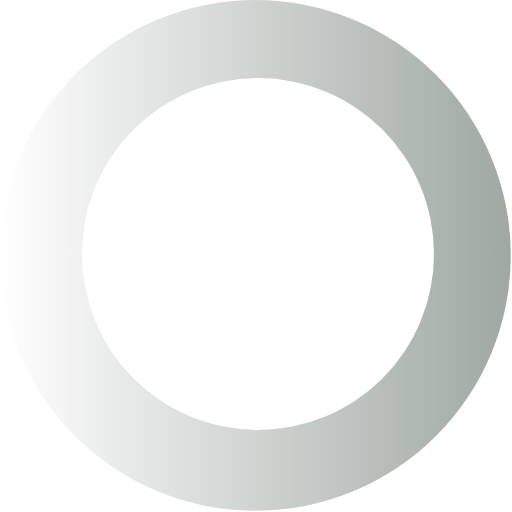
t = 0.00 s
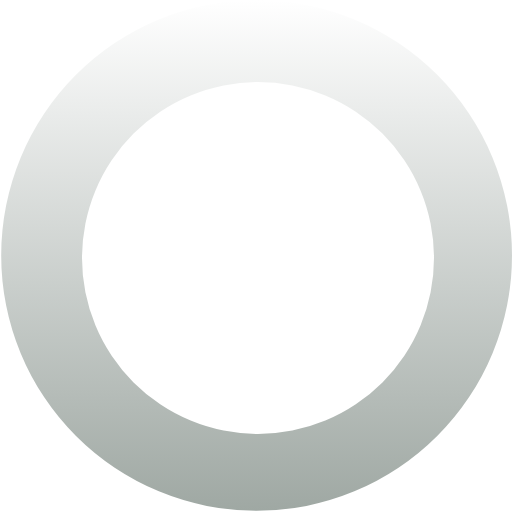
t = 0.27 s
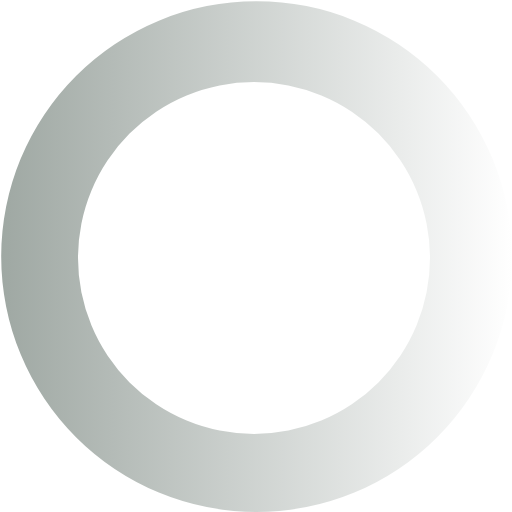
t = 0.54 s
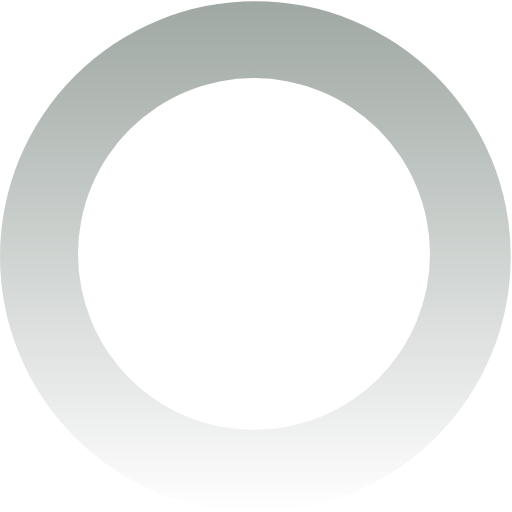
t = 0.81 s

The animated SVG that drew these frames (rendered in a browser with its animation timeline set to each time). Animation: 1 SMIL element (animateTransform=1); one cycle of 1.08 s, repeats indefinitely.

<svg xmlns:svg="http://www.w3.org/2000/svg" xmlns="http://www.w3.org/2000/svg" xmlns:xlink="http://www.w3.org/1999/xlink" version="1.0" width="64px" height="64px" viewBox="0 0 128 128" xml:space="preserve"><g><linearGradient id="linear-gradient"><stop offset="0%" stop-color="#ffffff" fill-opacity="0"/><stop offset="100%" stop-color="#9fa8a3" fill-opacity="1"/></linearGradient><path d="M63.85 0A63.85 63.85 0 1 1 0 63.85 63.85 63.85 0 0 1 63.85 0zm.65 19.5a44 44 0 1 1-44 44 44 44 0 0 1 44-44z" fill="url(#linear-gradient)" fill-rule="evenodd"/><animateTransform attributeName="transform" type="rotate" from="0 64 64" to="360 64 64" dur="1080ms" repeatCount="indefinite"></animateTransform></g></svg>
